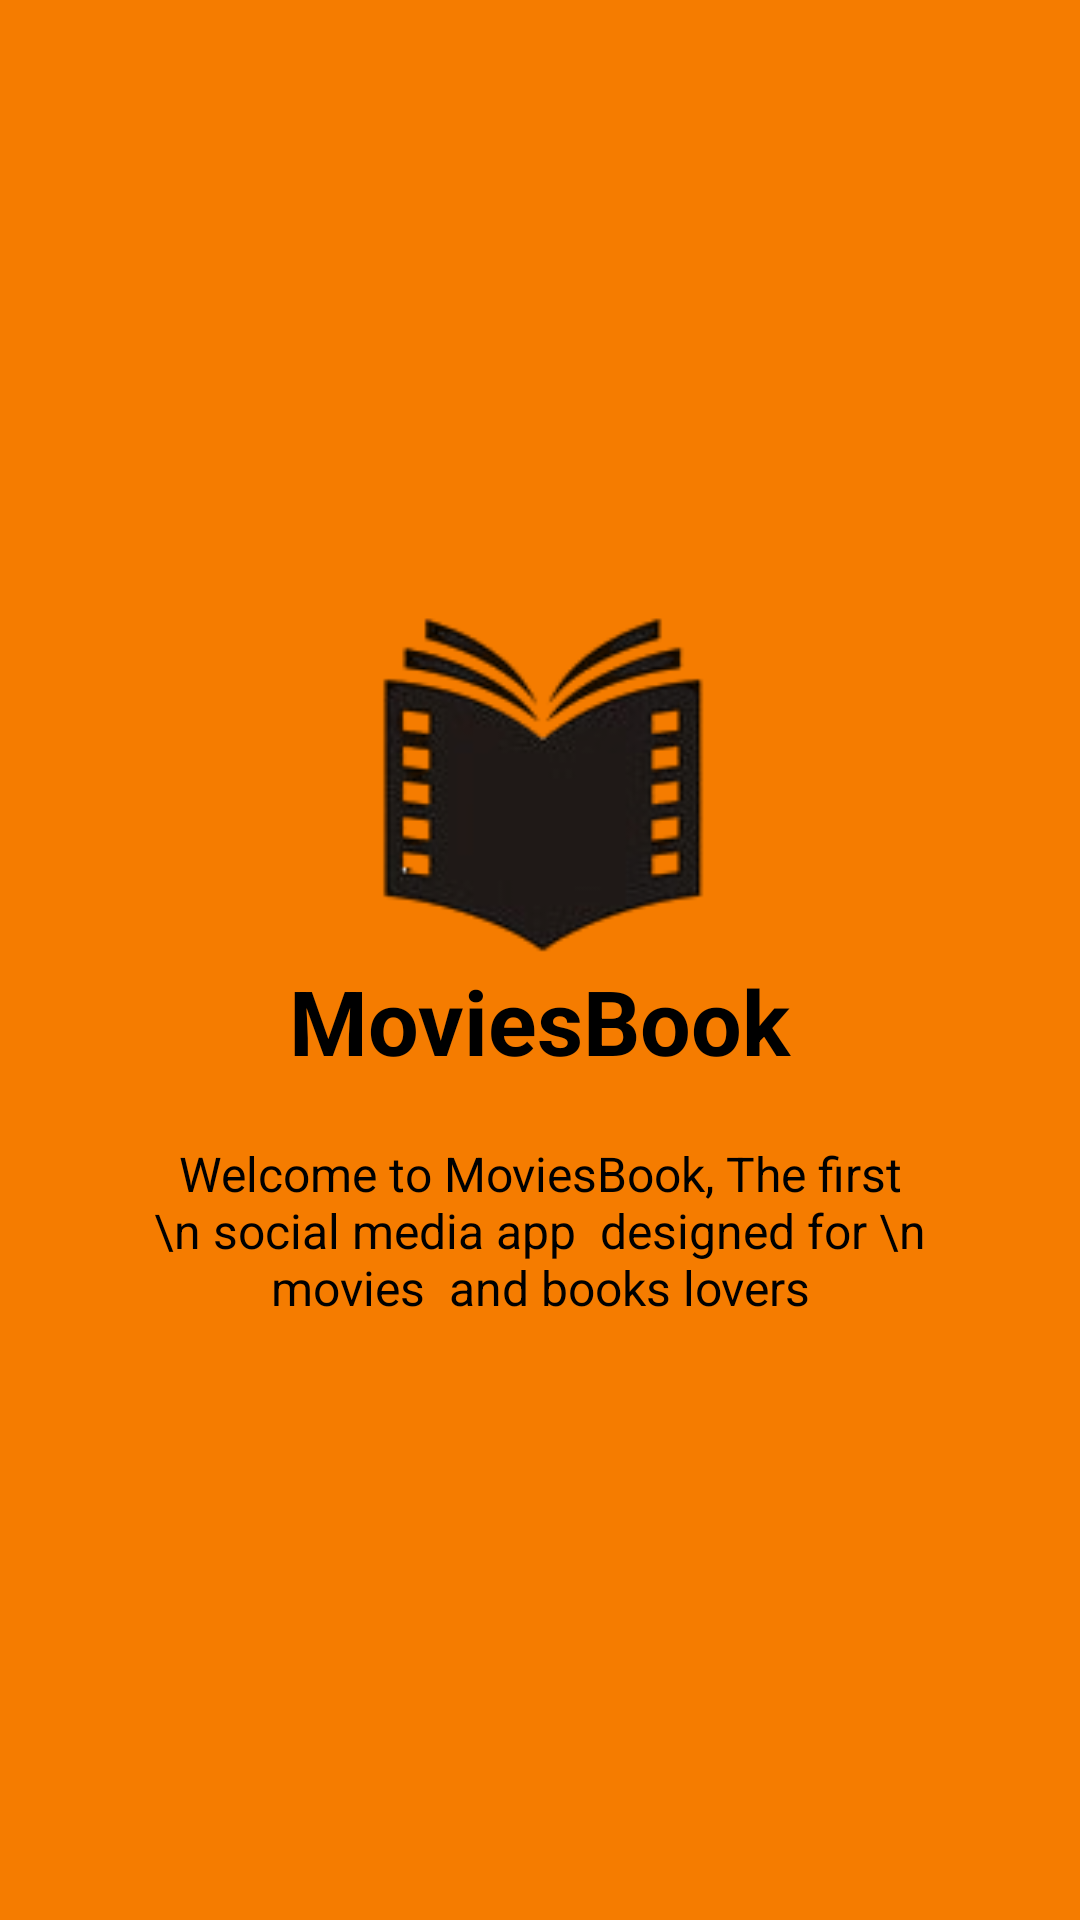

Here is an Android app screen rendered from its layout file. Give the layout XML and the strings, colors and styles it references.
<!-- AndroidManifest.xml: application theme DarkMood -->
<!-- res/layout/firstslide.xml -->
<?xml version="1.0" encoding="utf-8"?>
<RelativeLayout xmlns:android="http://schemas.android.com/apk/res/android"
    android:layout_width="match_parent"
    android:layout_height="match_parent"
    android:background="@color/Orange">

    <LinearLayout
        android:layout_width="wrap_content"
        android:layout_height="wrap_content"
        android:layout_centerInParent="true"
        android:gravity="center_horizontal"
        android:orientation="vertical">

        <ImageView
            android:layout_width="@dimen/img_width_height"
            android:layout_height="@dimen/img_width_height"
            android:src="@drawable/attachment_trans" />

        <TextView
            android:layout_width="wrap_content"
            android:layout_height="wrap_content"
            android:text="MoviesBook"
            android:textColor="#000000"
            android:textSize="@dimen/slide_title"
            android:textStyle="bold" />

        <TextView
            android:layout_width="wrap_content"
            android:layout_height="wrap_content"
            android:layout_marginTop="20dp"
            android:paddingLeft="@dimen/desc_padding"
            android:paddingRight="@dimen/desc_padding"
            android:text="Welcome to MoviesBook, The first \n social media app  designed for \n movies  and books lovers"
            android:textAlignment="center"
            android:textColor="#000000"
            android:textSize="@dimen/slide_desc" />

    </LinearLayout>
</RelativeLayout>
<!-- resources referenced by this layout -->
<resources>
  <color name="Orange">#F57C00</color>
  <dimen name="desc_padding">40dp</dimen>
  <dimen name="img_width_height">120dp</dimen>
  <dimen name="slide_desc">16dp</dimen>
  <dimen name="slide_title">30dp</dimen>
  <!-- drawable attachment_trans: png bitmap (drawable-v24, 12409 bytes) -->
  <style name="DarkMood" parent="Theme.MaterialComponents.DayNight">
  
      </style>
</resources>
